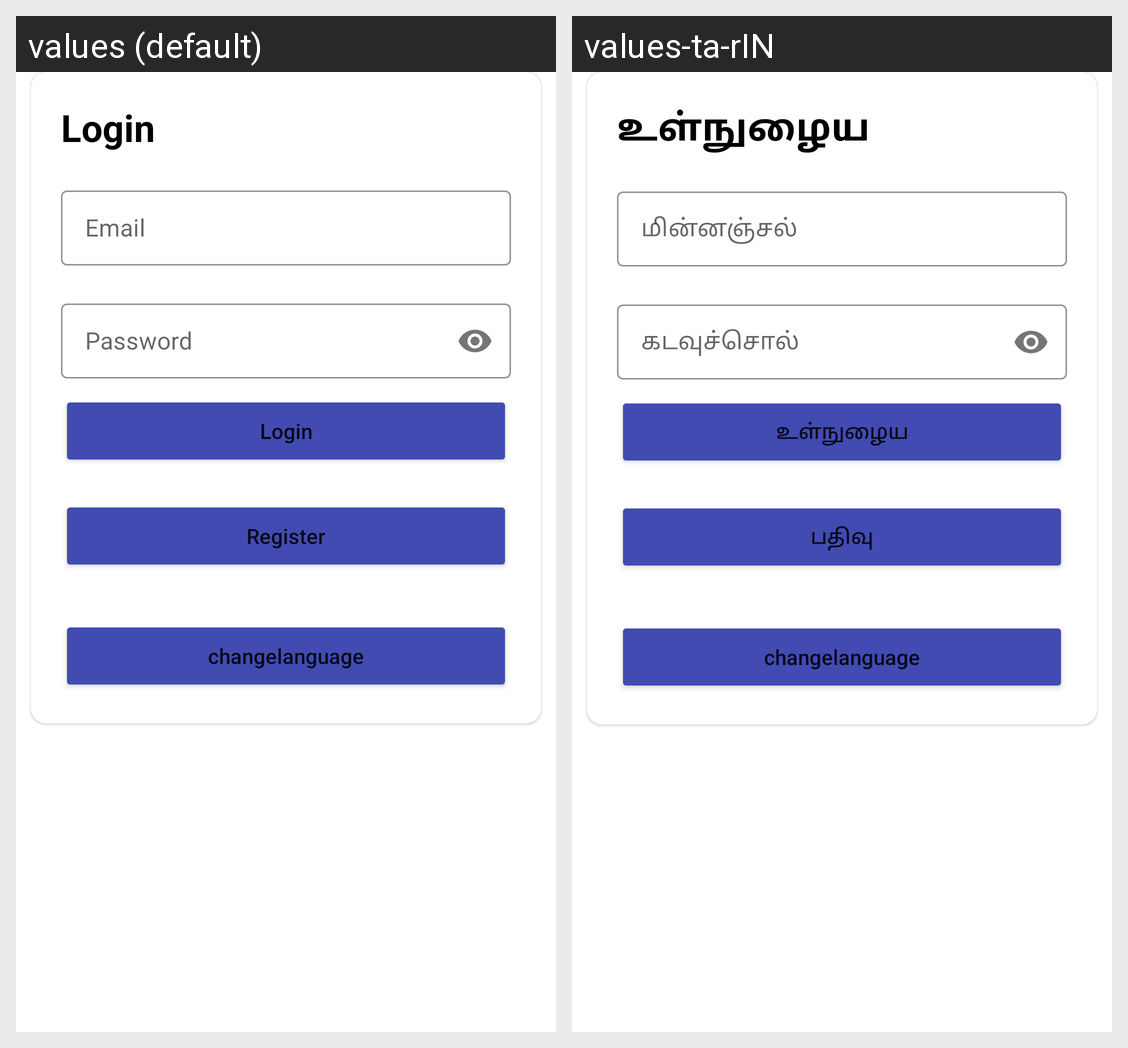

Strings drawn on this Android screen and how each of the app's shown locales translates them:
Android screen res/layout/activity_main.xml rendered under 2 locales, left to right: values (default), values-ta-rIN. Device: Nexus 5 (rendered at 1080×1920; each locale shown at half size, 540×960, under a caption strip naming it); theme Theme.ChangeLanguageApplication.
Strings drawn on this screen, with the default value and each locale's value (text and hints the layout hard-codes, and strings that could not be matched under every locale, appear in the picture but are not listed):

login
  values: Login
  values-ta-rIN: உள்நுழைய

email
  values: Email
  values-ta-rIN: மின்னஞ்சல்

password
  values: Password
  values-ta-rIN: கடவுச்சொல்

register
  values: Register
  values-ta-rIN: பதிவு

changelanguage
  values: changelanguage
  values-ta-rIN: changelanguage
